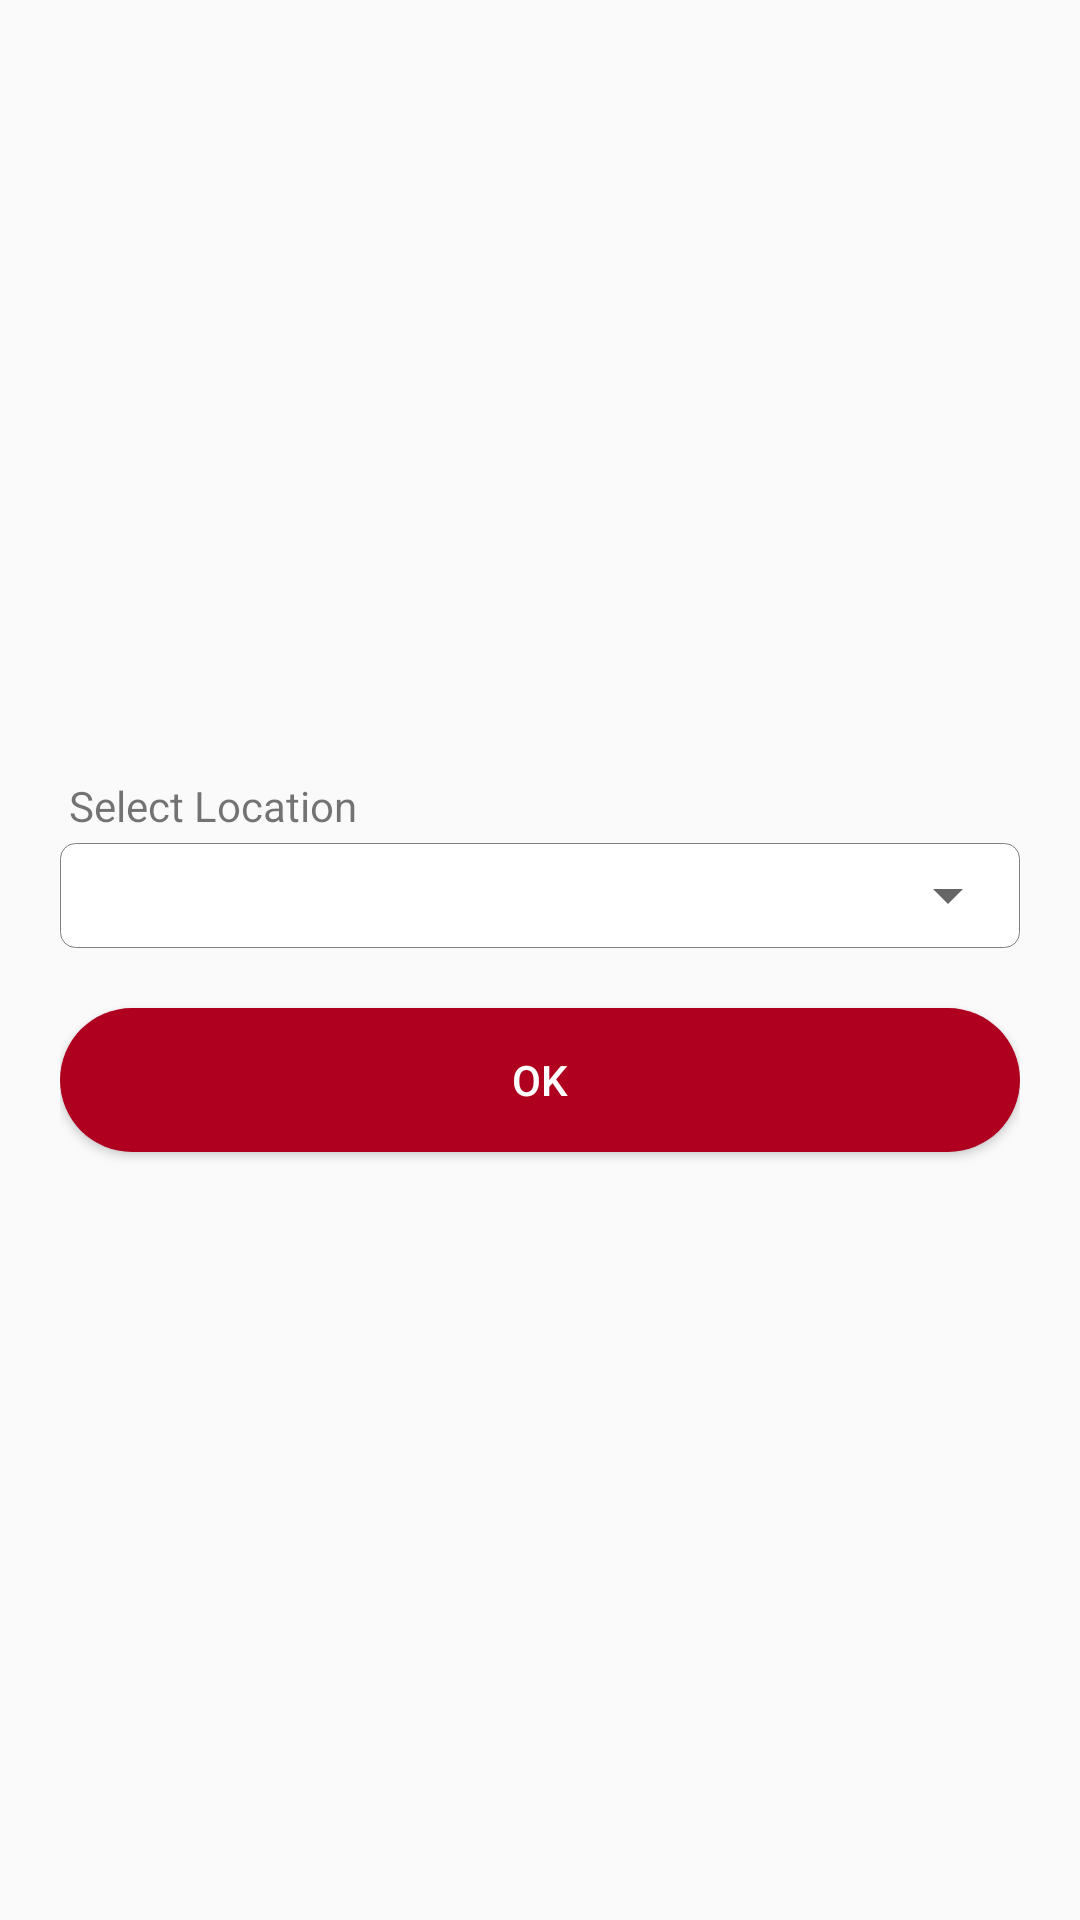

Produce the Android XML layout that renders to this screen, including the resource entries it uses.
<!-- AndroidManifest.xml: application theme AppTheme -->
<!-- res/layout/activity_select_location.xml -->
<?xml version="1.0" encoding="utf-8"?>
<RelativeLayout
        xmlns:android="http://schemas.android.com/apk/res/android"
        xmlns:tools="http://schemas.android.com/tools"
        xmlns:app="http://schemas.android.com/apk/res-auto"
        android:layout_width="match_parent"
        android:layout_height="match_parent"
        tools:context=".donor.select_location.view.SelectLocationActivity">
    <LinearLayout android:layout_width="match_parent"
                  android:layout_height="match_parent"
                  android:gravity="center"
                  android:layout_margin="20dp"
    android:orientation="vertical"
    >
        <TextView android:layout_width="match_parent"
                  android:layout_height="wrap_content"
                  android:text="Select Location"
                  android:padding="3dp"
        />
        <LinearLayout
                android:layout_width="match_parent"
                android:layout_height="wrap_content"

                android:layout_gravity="center"
                android:background="@drawable/ediitext_background"
                android:minHeight="35dp">
            <Spinner
                    android:id="@+id/sp_location"
                    android:layout_width="match_parent"
                    android:layout_height="match_parent">

            </Spinner>

        </LinearLayout>
        <Button android:layout_width="match_parent"
                android:layout_height="wrap_content"
                android:id="@+id/btn_ok"
                android:layout_marginTop="20dp"
                android:text="@string/ok"
                android:textColor="@color/white"
                android:background="@drawable/button_rounded"
        />
    </LinearLayout>
<ProgressBar android:layout_width="wrap_content" android:layout_height="wrap_content"
android:layout_centerInParent="true"
             android:id="@+id/p_bar"
             android:visibility="gone"
/>
</RelativeLayout>
<!-- resources referenced by this layout -->
<resources>
  <color name="white">#FFFFFF</color>
  <!-- drawable button_rounded (drawable) -->
  <?xml version="1.0" encoding="utf-8"?>
  <shape
          xmlns:android="http://schemas.android.com/apk/res/android" android:shape="rectangle" android:padding="10dp">
      <solid android:color="@color/colorPrimary"/> 
      <corners
              android:bottomRightRadius="25dp"
              android:bottomLeftRadius="25dp"
              android:topLeftRadius="25dp"
              android:topRightRadius="25dp"/>
  </shape>
  <!-- drawable ediitext_background (drawable) -->
  <?xml version="1.0" encoding="utf-8"?>
  <shape xmlns:android="http://schemas.android.com/apk/res/android"
         android:shape="rectangle" >
      <solid android:color="#FFFFFF"/>
      <stroke android:width="0.1dp" android:color="#808080" />
      <corners
              android:bottomRightRadius="5dp"
              android:bottomLeftRadius="5dp"
              android:topLeftRadius="5dp"
              android:topRightRadius="5dp"/>
  </shape>
  <string name="ok">Ok</string>
  <style name="AppTheme" parent="Theme.AppCompat.Light.DarkActionBar">
          
          <item name="colorPrimary">@color/colorPrimary</item>
          <item name="colorPrimaryDark">@color/colorPrimaryDark</item>
          <item name="colorAccent">@color/colorAccent</item>
      </style>
  <color name="colorPrimary">#B00020</color>
  <color name="colorPrimaryDark">#96002D</color>
  <color name="colorAccent">#D81B60</color>
</resources>
